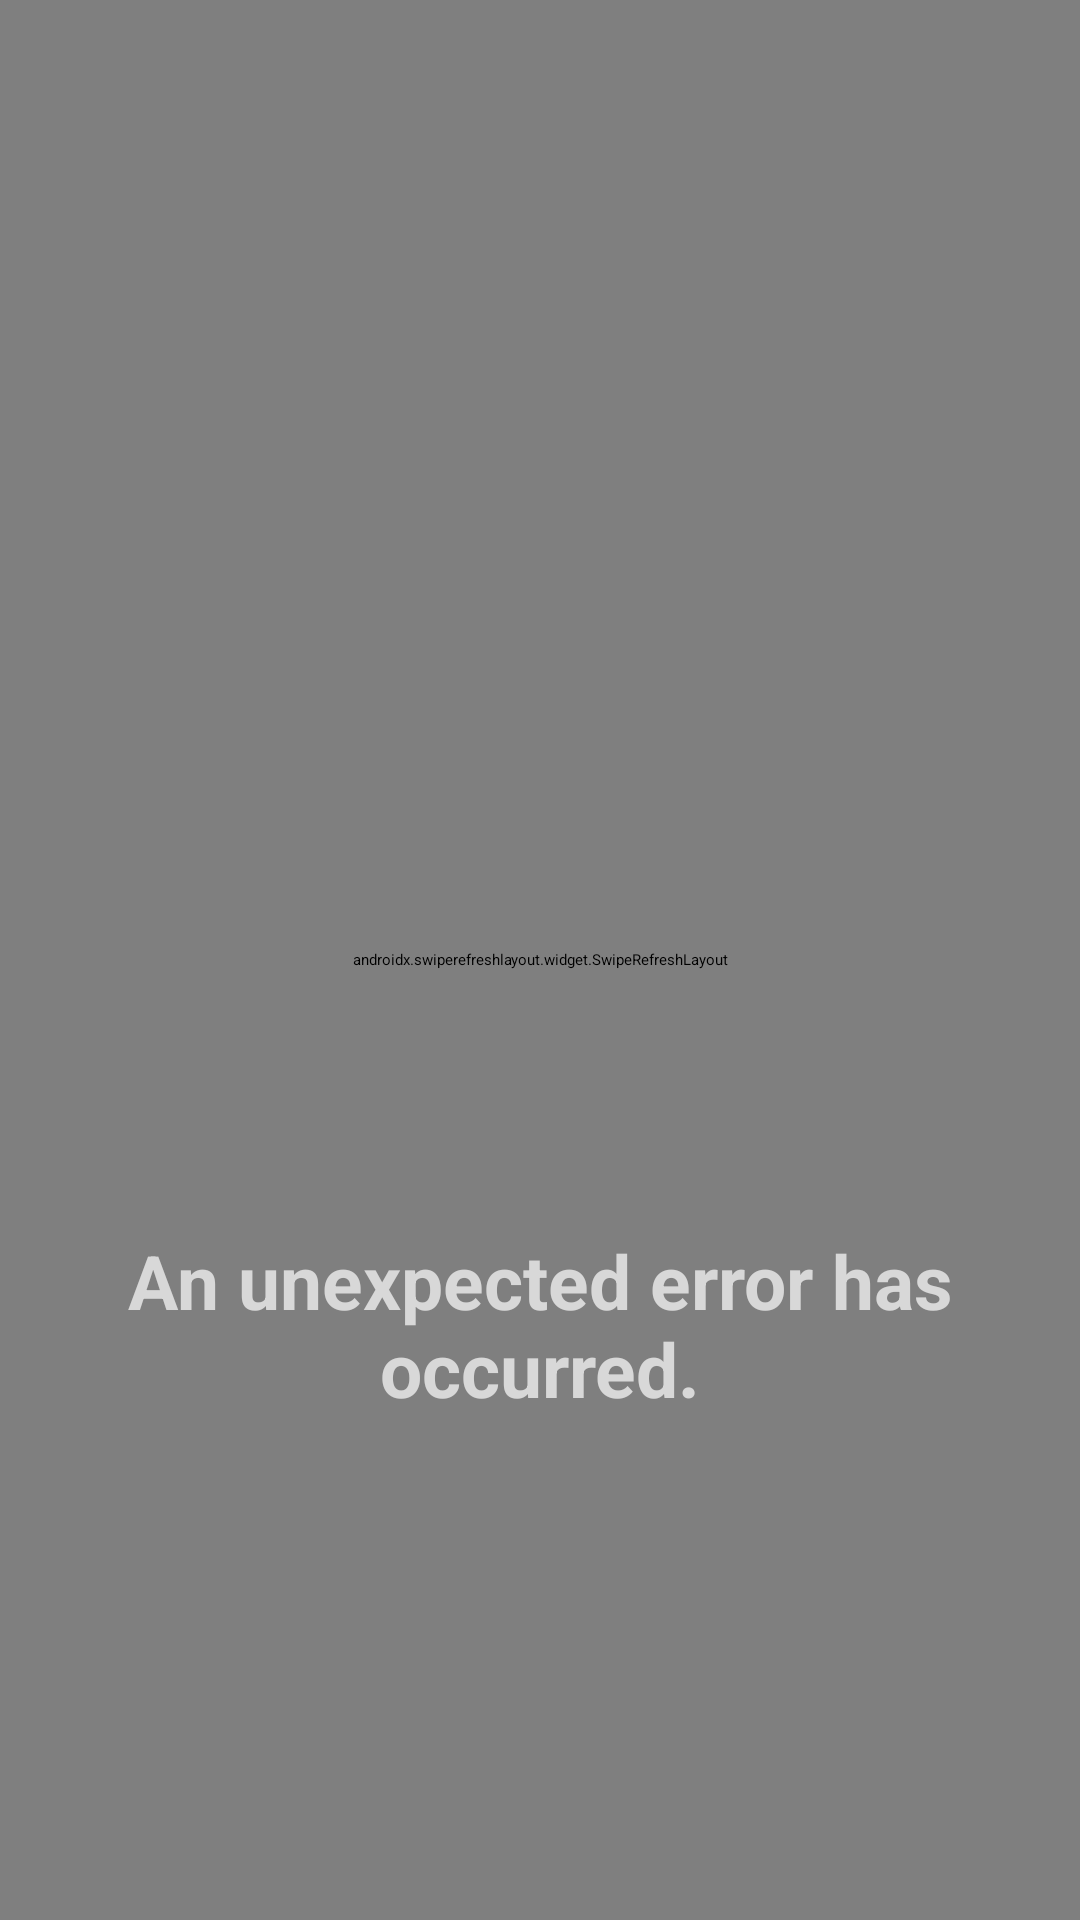

Reconstruct the res/layout file that produces this screen, plus the resources it refers to.
<!-- AndroidManifest.xml: application theme Theme.App.Starting -->
<!-- res/layout/fragment_movie_list.xml -->
<?xml version="1.0" encoding="utf-8"?>
<androidx.constraintlayout.widget.ConstraintLayout xmlns:android="http://schemas.android.com/apk/res/android"
    xmlns:app="http://schemas.android.com/apk/res-auto"
    xmlns:tools="http://schemas.android.com/tools"
    android:layout_width="match_parent"
    android:layout_height="match_parent"
    android:background="@color/darkGrey"
    tools:context=".presentation.movie_list.MovieListFragment">

    <com.google.android.material.progressindicator.LinearProgressIndicator
        android:id="@+id/linear_progress_bar"
        android:layout_width="match_parent"
        android:layout_height="wrap_content"
        android:indeterminate="true"
        app:indicatorColor="@color/header"
        app:layout_constraintEnd_toEndOf="parent"
        app:layout_constraintStart_toStartOf="parent"
        app:layout_constraintTop_toTopOf="parent" />

    <androidx.swiperefreshlayout.widget.SwipeRefreshLayout
        android:id="@+id/swipe_refresh_layout"
        android:layout_width="match_parent"
        android:layout_height="match_parent"
        app:layout_constraintBottom_toBottomOf="parent"
        app:layout_constraintEnd_toEndOf="parent"
        app:layout_constraintStart_toStartOf="parent"
        app:layout_constraintTop_toTopOf="parent">

        <androidx.recyclerview.widget.RecyclerView
            android:id="@+id/movie_list_container"
            android:layout_width="match_parent"
            android:layout_height="match_parent"
            app:layout_constraintBottom_toBottomOf="parent"
            app:layout_constraintEnd_toEndOf="parent"
            app:layout_constraintHorizontal_bias="0.0"
            app:layout_constraintStart_toStartOf="parent"
            app:layout_constraintTop_toTopOf="parent">
        </androidx.recyclerview.widget.RecyclerView>

    </androidx.swiperefreshlayout.widget.SwipeRefreshLayout>

    <androidx.constraintlayout.widget.ConstraintLayout
        android:id="@+id/error_container"
        android:layout_width="match_parent"
        android:layout_height="match_parent"
        app:layout_constraintBottom_toBottomOf="parent"
        app:layout_constraintEnd_toEndOf="parent"
        app:layout_constraintStart_toStartOf="parent"
        app:layout_constraintTop_toTopOf="parent">

        <ImageView
            android:id="@+id/error_image"
            android:layout_width="250dp"
            android:layout_height="250dp"
            android:layout_marginTop="150dp"
            android:contentDescription="@string/error_image"
            app:srcCompat="@drawable/ic_error_cloud"
            app:layout_constraintEnd_toEndOf="parent"
            app:layout_constraintStart_toStartOf="parent"
            app:layout_constraintTop_toTopOf="parent" />

        <TextView
            android:id="@+id/error_message_txt"
            android:layout_width="match_parent"
            android:layout_height="wrap_content"
            android:layout_marginStart="25dp"
            android:layout_marginTop="10dp"
            android:layout_marginEnd="25dp"
            android:text="@string/error_message"
            android:textAlignment="center"
            android:textColor="@color/header"
            android:textSize="25sp"
            android:textStyle="bold"
            app:layout_constraintEnd_toEndOf="parent"
            app:layout_constraintStart_toStartOf="parent"
            app:layout_constraintTop_toBottomOf="@+id/error_image" />
    </androidx.constraintlayout.widget.ConstraintLayout>


</androidx.constraintlayout.widget.ConstraintLayout>
<!-- resources referenced by this layout -->
<resources>
  <color name="darkGrey">#121212</color>
  <color name="header">#D8D8D8</color>
  <string name="error_image">error image</string>
  <string name="error_message">An unexpected error has occurred.</string>
  <style name="Theme.App.Starting" parent="Theme.SplashScreen">
          <item name="windowSplashScreenBackground">@color/darkGrey</item>
          <item name="windowSplashScreenAnimatedIcon">@drawable/ic_logo</item>
          <item name="postSplashScreenTheme">@style/Base.Theme.MovieApplication</item>
      </style>
  <!-- drawable ic_logo: png bitmap (drawable, 20834 bytes) -->
  <style name="Base.Theme.MovieApplication" parent="Theme.AppCompat.DayNight.DarkActionBar">
          
          
      </style>
</resources>
